Labelled photos from "datav2", an image-classification folder in imlawcs/smart-trash-bin. The possible labels are: metal, paper, plastic, trash cardboard, trash.

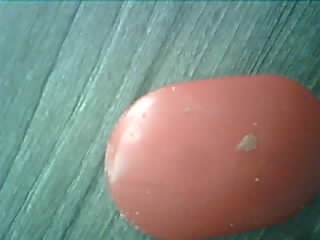
Label: plastic

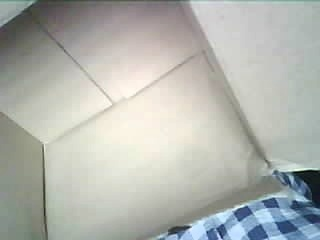
Label: trash cardboard

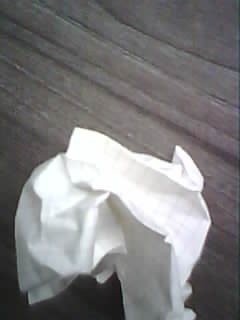
Label: paper

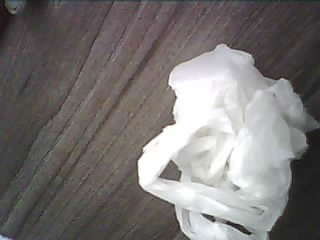
Label: trash

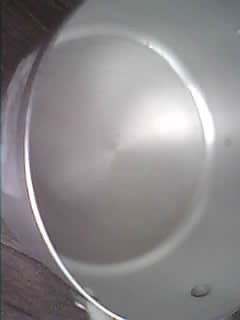
Label: metal

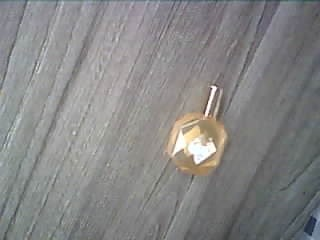
Label: plastic
